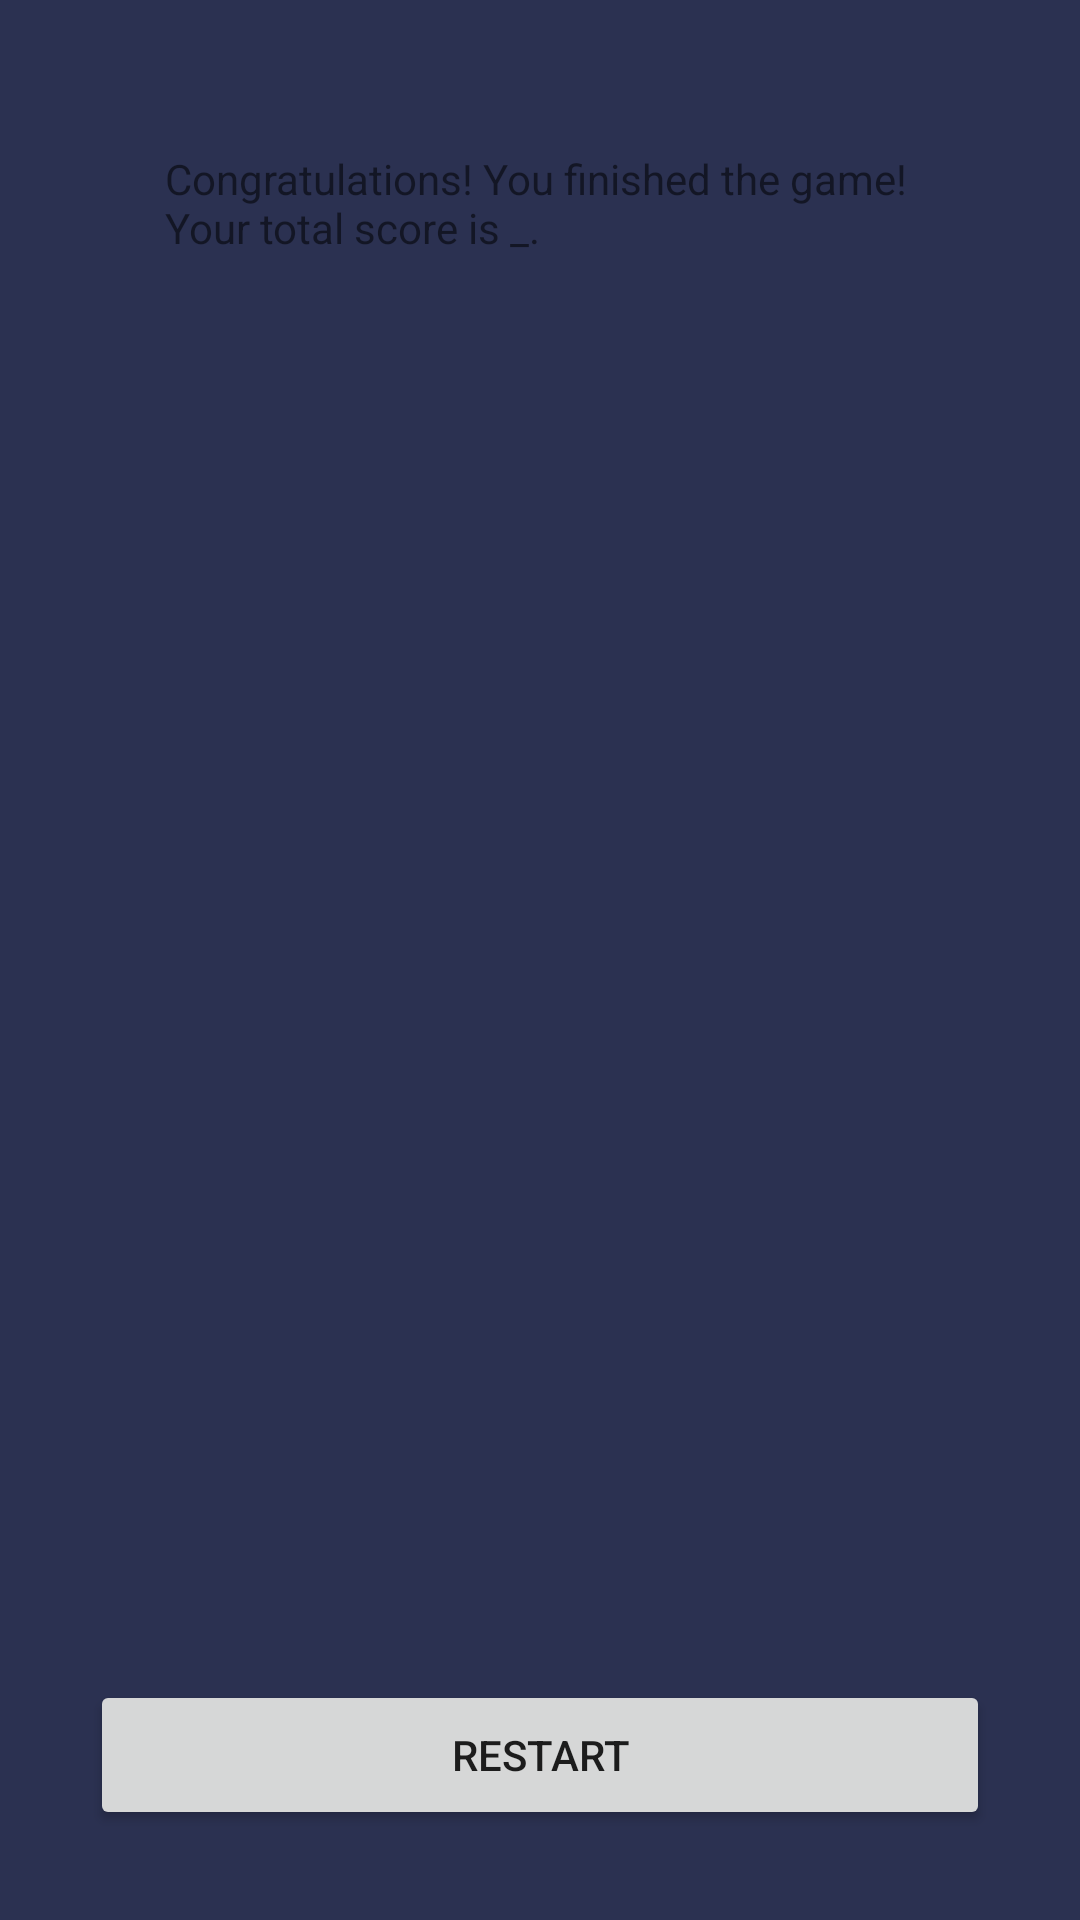

The Android layout XML behind this screen, and the referenced resources:
<!-- AndroidManifest.xml: application theme Theme.Test22Byte -->
<!-- res/layout/activity_result.xml -->
<?xml version="1.0" encoding="utf-8"?>
<androidx.constraintlayout.widget.ConstraintLayout xmlns:android="http://schemas.android.com/apk/res/android"
    android:layout_width="match_parent"
    android:layout_height="match_parent"
    xmlns:app="http://schemas.android.com/apk/res-auto"
    android:background="@color/darkblue">

    <TextView
        android:id="@+id/result"
        android:layout_width="250dp"
        android:layout_height="wrap_content"
        app:layout_constraintStart_toStartOf="parent"
        app:layout_constraintEnd_toEndOf="parent"
        app:layout_constraintTop_toTopOf="parent"
        style="@style/textview3"
        android:text="@string/text_result"
        android:layout_marginTop="50dp"/>

    <android.widget.Button
        android:id="@+id/button_restart"
        android:text="restart"
        android:layout_width="300dp"
        android:layout_height="50dp"
        style="@style/button"
        app:layout_constraintBottom_toBottomOf="parent"
        app:layout_constraintStart_toStartOf="parent"
        app:layout_constraintEnd_toEndOf="parent"
        android:layout_marginBottom="30dp"/>
</androidx.constraintlayout.widget.ConstraintLayout>
<!-- resources referenced by this layout -->
<resources>
  <color name="darkblue">#2B3151</color>
  <string name="text_result">Congratulations! You finished the game! Your total score is _.</string>
  <style name="Theme.Test22Byte" parent="Theme.MaterialComponents.DayNight.DarkActionBar">
          
          <item name="colorPrimary">@color/purple_500</item>
          <item name="colorPrimaryVariant">@color/purple_700</item>
          <item name="colorOnPrimary">@color/white</item>
          
          <item name="colorSecondary">@color/teal_200</item>
          <item name="colorSecondaryVariant">@color/teal_700</item>
          <item name="colorOnSecondary">@color/black</item>
          
          <item name="android:statusBarColor">?attr/colorPrimaryVariant</item>
          
      </style>
  <color name="purple_500">#FF6200EE</color>
  <color name="purple_700">#FF3700B3</color>
  <color name="white">#FFFFFFFF</color>
  <color name="teal_200">#FF03DAC5</color>
  <color name="teal_700">#FF018786</color>
  <color name="black">#FF000000</color>
</resources>
